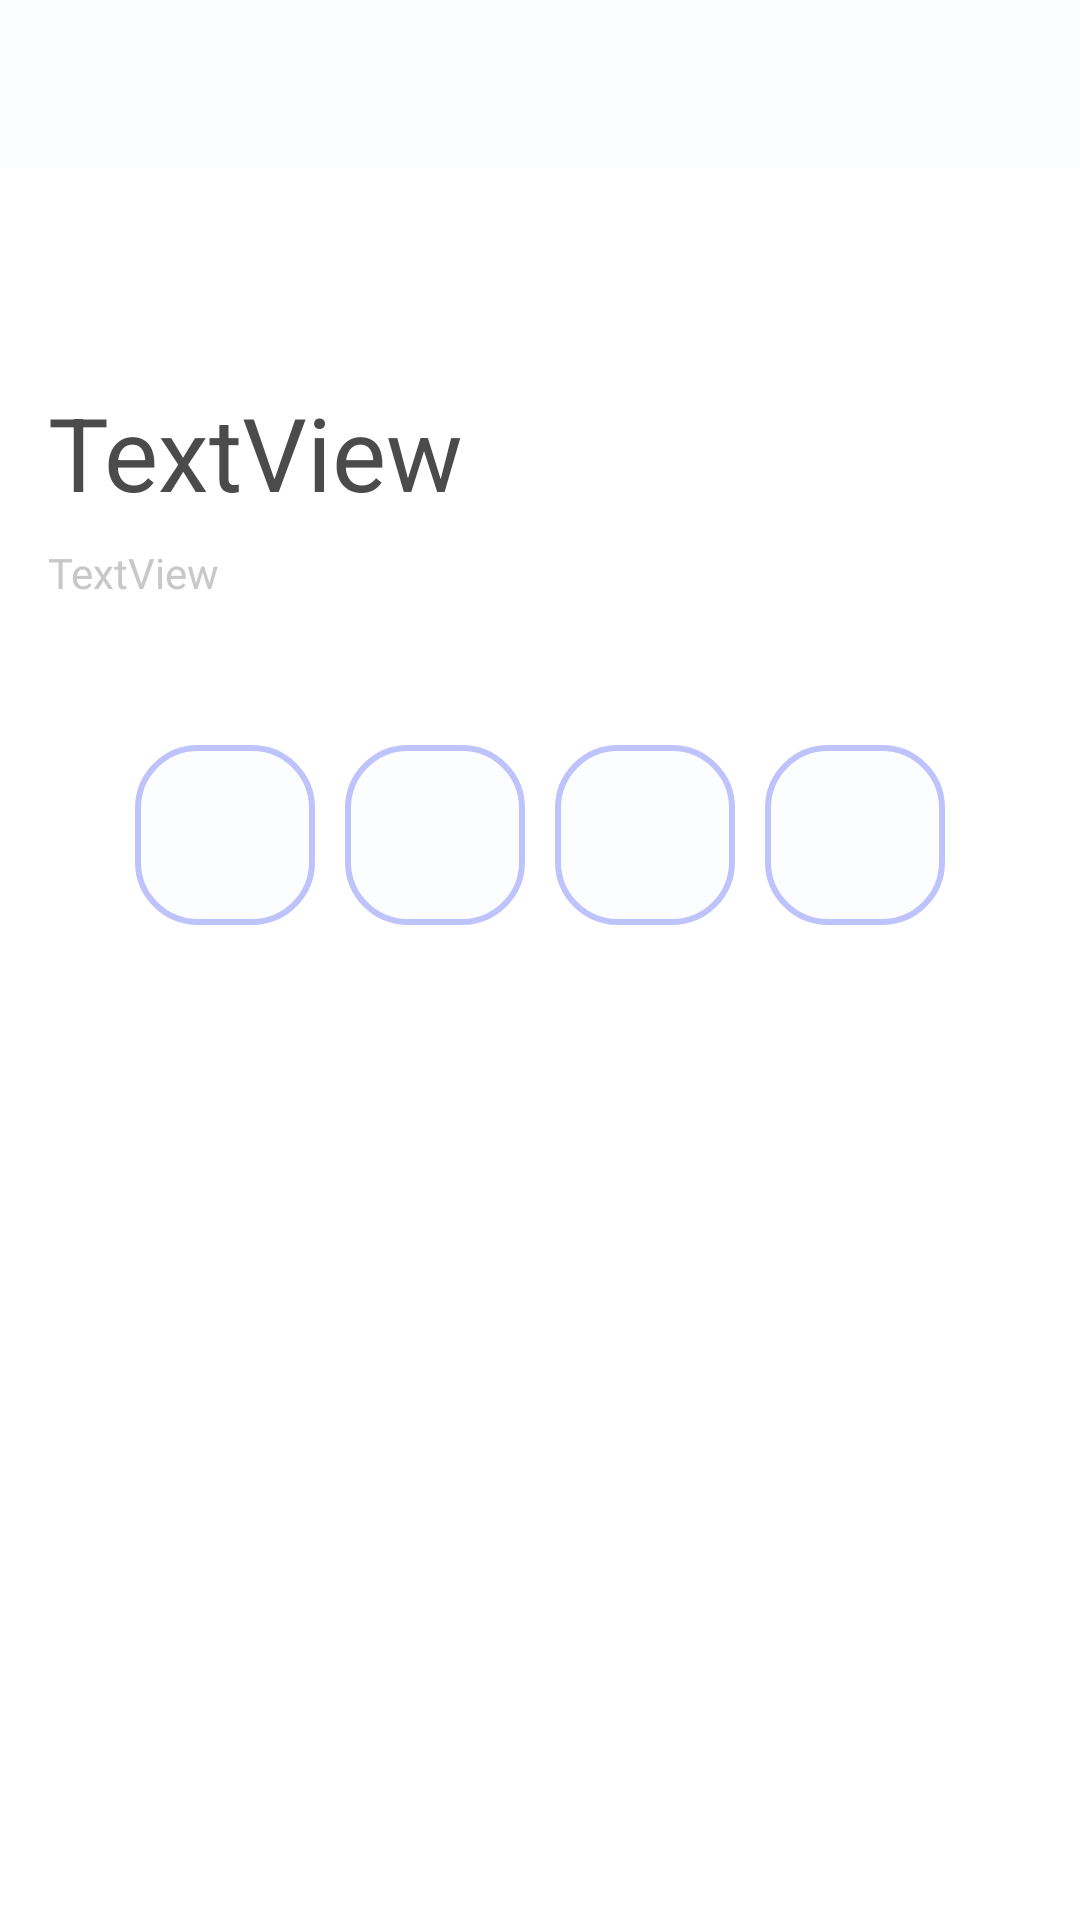

Here is an Android app screen rendered from its layout file. Give the layout XML and the strings, colors and styles it references.
<!-- AndroidManifest.xml: application theme Theme.Ui8 -->
<!-- res/layout/fragment_number_check.xml -->
<?xml version="1.0" encoding="utf-8"?>
<androidx.constraintlayout.widget.ConstraintLayout xmlns:android="http://schemas.android.com/apk/res/android"
    xmlns:app="http://schemas.android.com/apk/res-auto"
    xmlns:tools="http://schemas.android.com/tools"
    android:layout_width="match_parent"
    android:layout_height="match_parent"
    tools:context=".presentation.fragment.numbercheck.NumberCheckFragment">

    <androidx.appcompat.widget.Toolbar
        android:id="@+id/toolbar2"
        android:layout_width="409dp"
        android:layout_height="wrap_content"
        android:layout_marginStart="1dp"
        android:layout_marginEnd="1dp"
        android:background="@color/background"
        android:minHeight="?attr/actionBarSize"
        android:theme="?attr/actionBarTheme"
        app:layout_constraintEnd_toEndOf="parent"
        app:layout_constraintStart_toStartOf="parent"
        app:layout_constraintTop_toTopOf="parent" />

    <LinearLayout
        android:layout_width="wrap_content"
        android:layout_height="wrap_content"
        android:layout_marginTop="48dp"
        android:orientation="horizontal"
        app:layout_constraintEnd_toEndOf="@+id/textView9"
        app:layout_constraintStart_toStartOf="@+id/textView9"
        app:layout_constraintTop_toBottomOf="@+id/textView9">

        <EditText
            android:id="@+id/box1"
            android:layout_width="60dp"
            android:layout_height="60dp"
            android:layout_marginEnd="5dp"
            android:background="@drawable/rounded_square"
            android:fontFamily="sans-serif-light"
            android:gravity="center"
            android:inputType="numberSigned"
            android:maxLength="4"
            android:textColor="@color/text_primary"
            android:textSize="48sp" />

        <EditText
            android:id="@+id/box2"
            android:layout_width="60dp"
            android:layout_height="60dp"
            android:layout_marginStart="5dp"
            android:layout_marginEnd="5dp"
            android:background="@drawable/rounded_square"
            android:fontFamily="sans-serif-light"
            android:gravity="center"
            android:inputType="numberSigned"
            android:maxLength="1"
            android:textColor="@color/text_primary"
            android:textSize="48sp" />

        <EditText
            android:id="@+id/box3"
            android:layout_width="60dp"
            android:layout_height="60dp"
            android:layout_marginStart="5dp"
            android:layout_marginEnd="5dp"
            android:background="@drawable/rounded_square"
            android:fontFamily="sans-serif-light"
            android:gravity="center"
            android:inputType="numberSigned"
            android:maxLength="1"
            android:textColor="@color/text_primary"
            android:textSize="48sp" />

        <EditText
            android:id="@+id/box4"
            android:layout_width="60dp"
            android:layout_height="60dp"
            android:layout_marginStart="5dp"
            android:background="@drawable/rounded_square"
            android:fontFamily="sans-serif-light"
            android:gravity="center"
            android:inputType="numberSigned"
            android:maxLength="1"
            android:textColor="@color/text_primary"
            android:textSize="48sp" />

    </LinearLayout>


    <TextView
        android:id="@+id/textView8"
        android:layout_width="0dp"
        android:layout_height="wrap_content"
        android:layout_marginStart="16dp"
        android:layout_marginTop="128dp"
        android:layout_marginEnd="16dp"
        android:text="TextView"
        android:textColor="@color/text_primary"
        android:textSize="34sp"
        app:layout_constraintEnd_toEndOf="parent"
        app:layout_constraintStart_toStartOf="parent"
        app:layout_constraintTop_toTopOf="parent" />

    <TextView
        android:id="@+id/textView9"
        android:layout_width="0dp"
        android:layout_height="wrap_content"
        android:layout_marginTop="8dp"
        android:text="TextView"
        android:textColor="@color/text_secondary"
        app:layout_constraintEnd_toEndOf="@+id/textView8"
        app:layout_constraintStart_toStartOf="@+id/textView8"
        app:layout_constraintTop_toBottomOf="@+id/textView8" />

</androidx.constraintlayout.widget.ConstraintLayout>
<!-- resources referenced by this layout -->
<resources>
  <color name="background">#FCFDFF</color>
  <color name="text_primary">#4B4B4B</color>
  <color name="text_secondary">#C8C8C8</color>
  <!-- drawable rounded_square (drawable) -->
  <?xml version="1.0" encoding="utf-8"?>
  <shape xmlns:android="http://schemas.android.com/apk/res/android"
      android:shape="rectangle">
      <corners
          android:radius="20dp"/>
      <stroke
          android:width="2dp"
          android:color="@color/primary"/>
      <solid
          android:color="@color/background"/>
  </shape>
  <style name="Theme.Ui8" parent="Theme.MaterialComponents.DayNight.DarkActionBar">
          
          <item name="colorPrimary">@color/purple_500</item>
          <item name="colorPrimaryVariant">@color/purple_700</item>
          <item name="colorOnPrimary">@color/white</item>
          
          <item name="colorSecondary">@color/teal_200</item>
          <item name="colorSecondaryVariant">@color/teal_700</item>
          <item name="colorOnSecondary">@color/white</item>
          <item name="windowActionBar">false</item>
          <item name="windowNoTitle">true</item>
          
          <item name="android:statusBarColor">?attr/colorPrimaryVariant</item>
          
      </style>
  <color name="primary">#BFC3FC</color>
  <color name="purple_500">#FF6200EE</color>
  <color name="purple_700">#FF3700B3</color>
  <color name="white">#FFFFFFFF</color>
  <color name="teal_200">#FF03DAC5</color>
  <color name="teal_700">#FF018786</color>
</resources>
